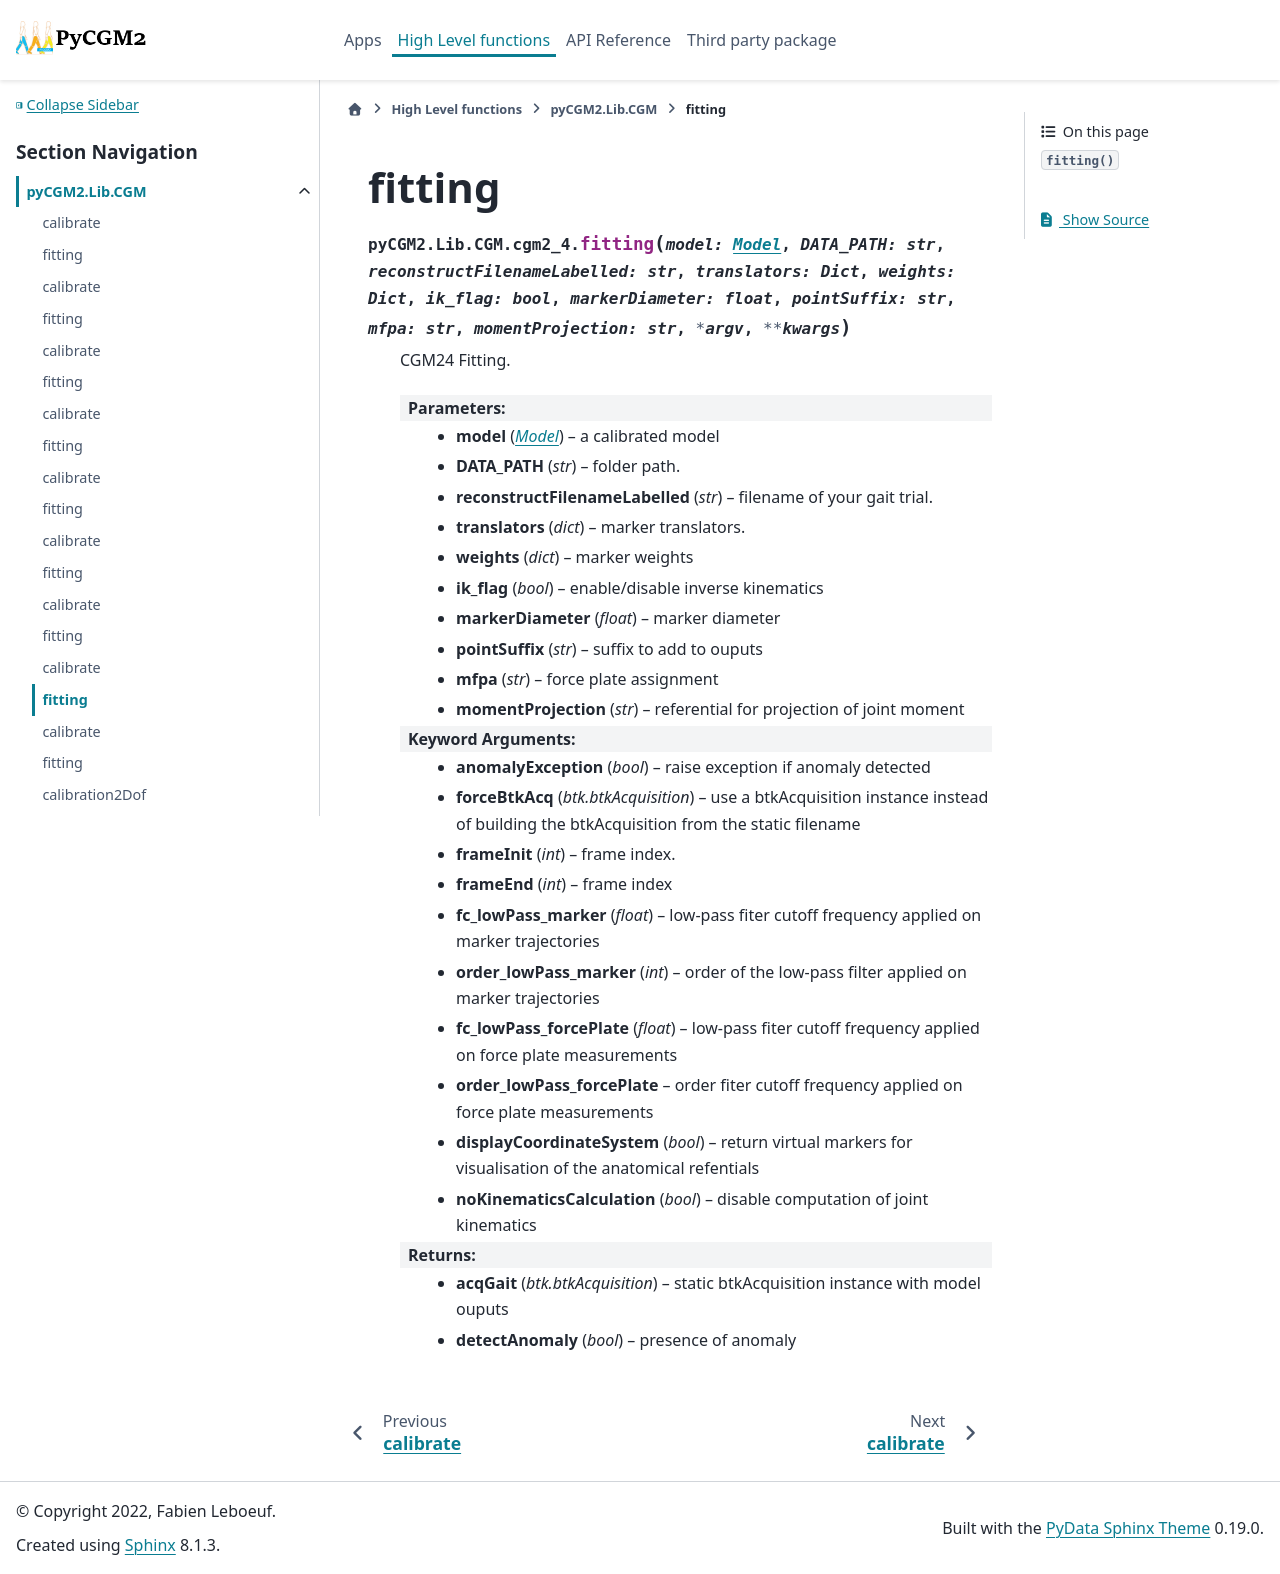

repository: pyCGM2/pyCGM2 · page: Lib/cgm/generated/pyCGM2.Lib.CGM.cgm2_4.fitting.html · generator: sphinx

fitting
=================================================

.. currentmodule:: pyCGM2.Lib.CGM.cgm2_4

.. autofunction:: fitting
